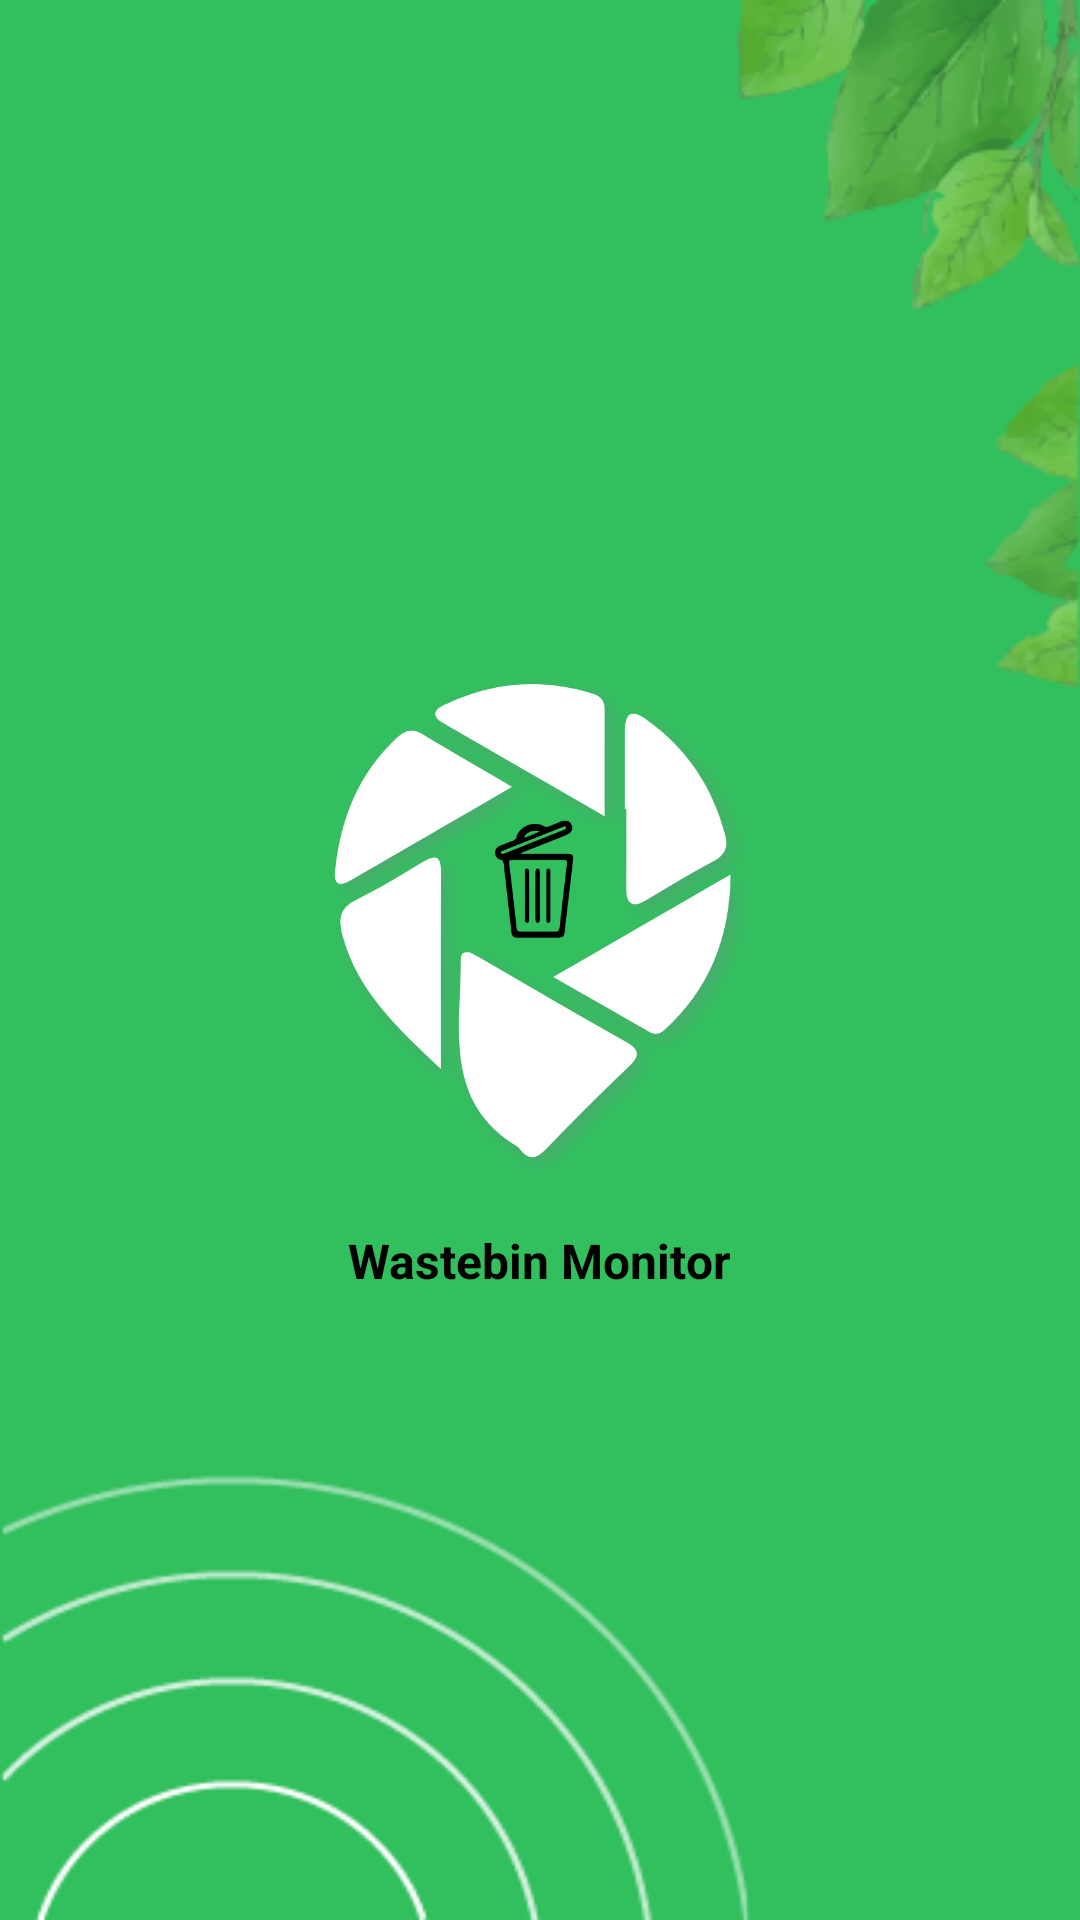

Layout XML and referenced resources for this Android screen:
<!-- AndroidManifest.xml: application theme Theme.WastebinMonitor -->
<!-- res/layout/activity_splash.xml -->
<?xml version="1.0" encoding="utf-8"?>
<androidx.constraintlayout.widget.ConstraintLayout xmlns:android="http://schemas.android.com/apk/res/android"
    xmlns:app="http://schemas.android.com/apk/res-auto"
    xmlns:tools="http://schemas.android.com/tools"
    android:layout_width="match_parent"
    android:layout_height="match_parent"
    tools:context=".SplashActivity"
    android:background="@color/splash_bg">

    <LinearLayout
        android:layout_width="wrap_content"
        android:layout_height="wrap_content"
        android:orientation="vertical"
        android:weightSum="1"
        app:layout_constraintBottom_toBottomOf="parent"
        app:layout_constraintHorizontal_bias="1.0"
        app:layout_constraintLeft_toLeftOf="parent"
        app:layout_constraintRight_toRightOf="parent"
        app:layout_constraintTop_toTopOf="parent"
        app:layout_constraintVertical_bias="0.0">

        <ImageView
            android:layout_width="wrap_content"
            android:layout_height="wrap_content"
            android:src="@drawable/splash_top_right_shape"/>

    </LinearLayout>

    <LinearLayout
        android:layout_width="wrap_content"
        android:layout_height="wrap_content"
        android:text="Hello World!"
        app:layout_constraintBottom_toBottomOf="parent"
        app:layout_constraintLeft_toLeftOf="parent"
        app:layout_constraintRight_toRightOf="parent"
        app:layout_constraintTop_toTopOf="parent"
        android:orientation="vertical"
        android:gravity="center">

        <ImageView
            android:layout_width="150dp"
            android:layout_height="200dp"
            android:src="@drawable/splash_icon"/>

        <TextView
            android:layout_width="wrap_content"
            android:layout_height="wrap_content"
            android:text="@string/app_name"
            android:textColor="#000"
            android:textStyle="bold"
            android:textSize="16sp"/>

    </LinearLayout>

    <LinearLayout
        android:layout_width="250dp"
        android:layout_height="150dp"
        android:orientation="vertical"
        android:weightSum="1"
        app:layout_constraintBottom_toBottomOf="parent"
        app:layout_constraintHorizontal_bias="0.0"
        app:layout_constraintLeft_toLeftOf="parent"
        app:layout_constraintRight_toRightOf="parent"
        app:layout_constraintTop_toTopOf="parent"
        app:layout_constraintVertical_bias="1.0">

        <View
            android:layout_width="wrap_content"
            android:layout_height="wrap_content"
            android:background="@drawable/bottom_right_shape" />

    </LinearLayout>



</androidx.constraintlayout.widget.ConstraintLayout>
<!-- resources referenced by this layout -->
<resources>
  <color name="splash_bg">#32BF5E</color>
  <!-- drawable bottom_right_shape: png bitmap (drawable, 4785 bytes) -->
  <!-- drawable splash_icon: png bitmap (drawable, 168110 bytes) -->
  <!-- drawable splash_top_right_shape: png bitmap (drawable, 18818 bytes) -->
  <string name="app_name">Wastebin Monitor</string>
  <style name="Theme.WastebinMonitor" parent="Theme.AppCompat.Light.NoActionBar">
          
          <item name="colorPrimary">@color/colorPrimary</item>
          <item name="colorPrimaryVariant">@color/colorPrimaryDark</item>
          <item name="colorOnPrimary">@color/white</item>
          
          <item name="colorSecondary">@color/colorAccent</item>
          <item name="colorSecondaryVariant">@color/colorAccent</item>
          <item name="colorOnSecondary">@color/black</item>
  
          <item name="windowActionBar">false</item>
          <item name="windowNoTitle">true</item>
          
          <item name="android:statusBarColor" tools:targetApi="l">?attr/colorPrimaryVariant</item>
          
      </style>
  <color name="colorPrimary">#4AAD41</color>
  <color name="colorPrimaryDark">#10AD24</color>
  <color name="white">#FFFFFFFF</color>
  <color name="colorAccent">#4AAD41</color>
  <color name="black">#FF000000</color>
</resources>
